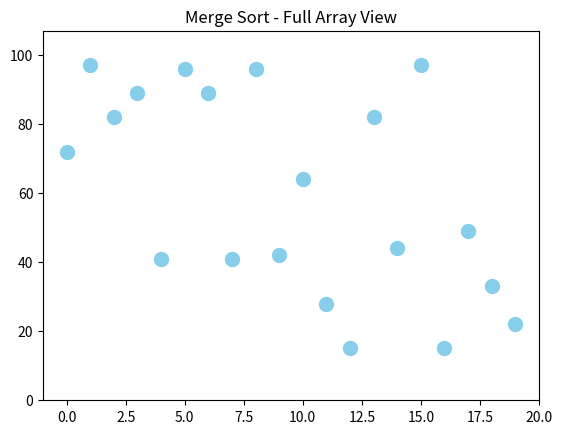

Python code for this plot:
"""
合併排序演算法的運作如下：
    1.把資料「一分為二」拆到最小（只剩一個元素）
    2.再「一層層」回來，每次合併都排序好
"""
import random
import matplotlib.pyplot as plt
import matplotlib.animation as animation

# 原始資料
data = [random.randint(10, 100) for _ in range(20)]
steps = []

# 初始化 global_data，確保排序時不影響原始 data
global_data = data.copy()

# 合併排序 + 步驟記錄
def merge_sort(arr, l=0):
    if len(arr) <= 1:
        return arr

    mid = len(arr) // 2
    left = merge_sort(arr[:mid], l)
    right = merge_sort(arr[mid:], l + mid)

    return merge(left, right, l)

def merge(left, right, start_index):
    global global_data
    merged = []
    i = j = 0

    while i < len(left) and j < len(right):
        # 比較時紀錄整體狀態與比較 index
        steps.append((global_data.copy(), start_index + i, start_index + j + len(left)))

        if left[i] <= right[j]:
            merged.append(left[i])
            i += 1
        else:
            merged.append(right[j])
            j += 1

    merged.extend(left[i:])
    merged.extend(right[j:])

    # 更新 global_data 並紀錄每一步合併後狀態
    for idx, val in enumerate(merged):
        global_data[start_index + idx] = val
        steps.append((global_data.copy(), start_index + idx, start_index + idx))

    return merged

# 執行合併排序
merge_sort(data.copy())

# 畫布初始化
fig, ax = plt.subplots()
sc = ax.scatter(range(len(data)), data, c='skyblue', s=100)
ax.set_title("Merge Sort - Full Array View")
ax.set_xlim(-1, len(data))
ax.set_ylim(0, max(data) + 10)

# 動畫更新函式
def update(frame):
    current, i, j = frame
    colors = ['red' if k == i or k == j else 'skyblue' for k in range(len(current))]
    sc.set_offsets([[x, y] for x, y in zip(range(len(current)), current)])
    sc.set_color(colors)
    ax.set_title(f"Comparing / Merging: index {i} and {j}")

# 建立動畫
ani = animation.FuncAnimation(fig, update, frames=steps, interval=300, repeat=False)
plt.show()